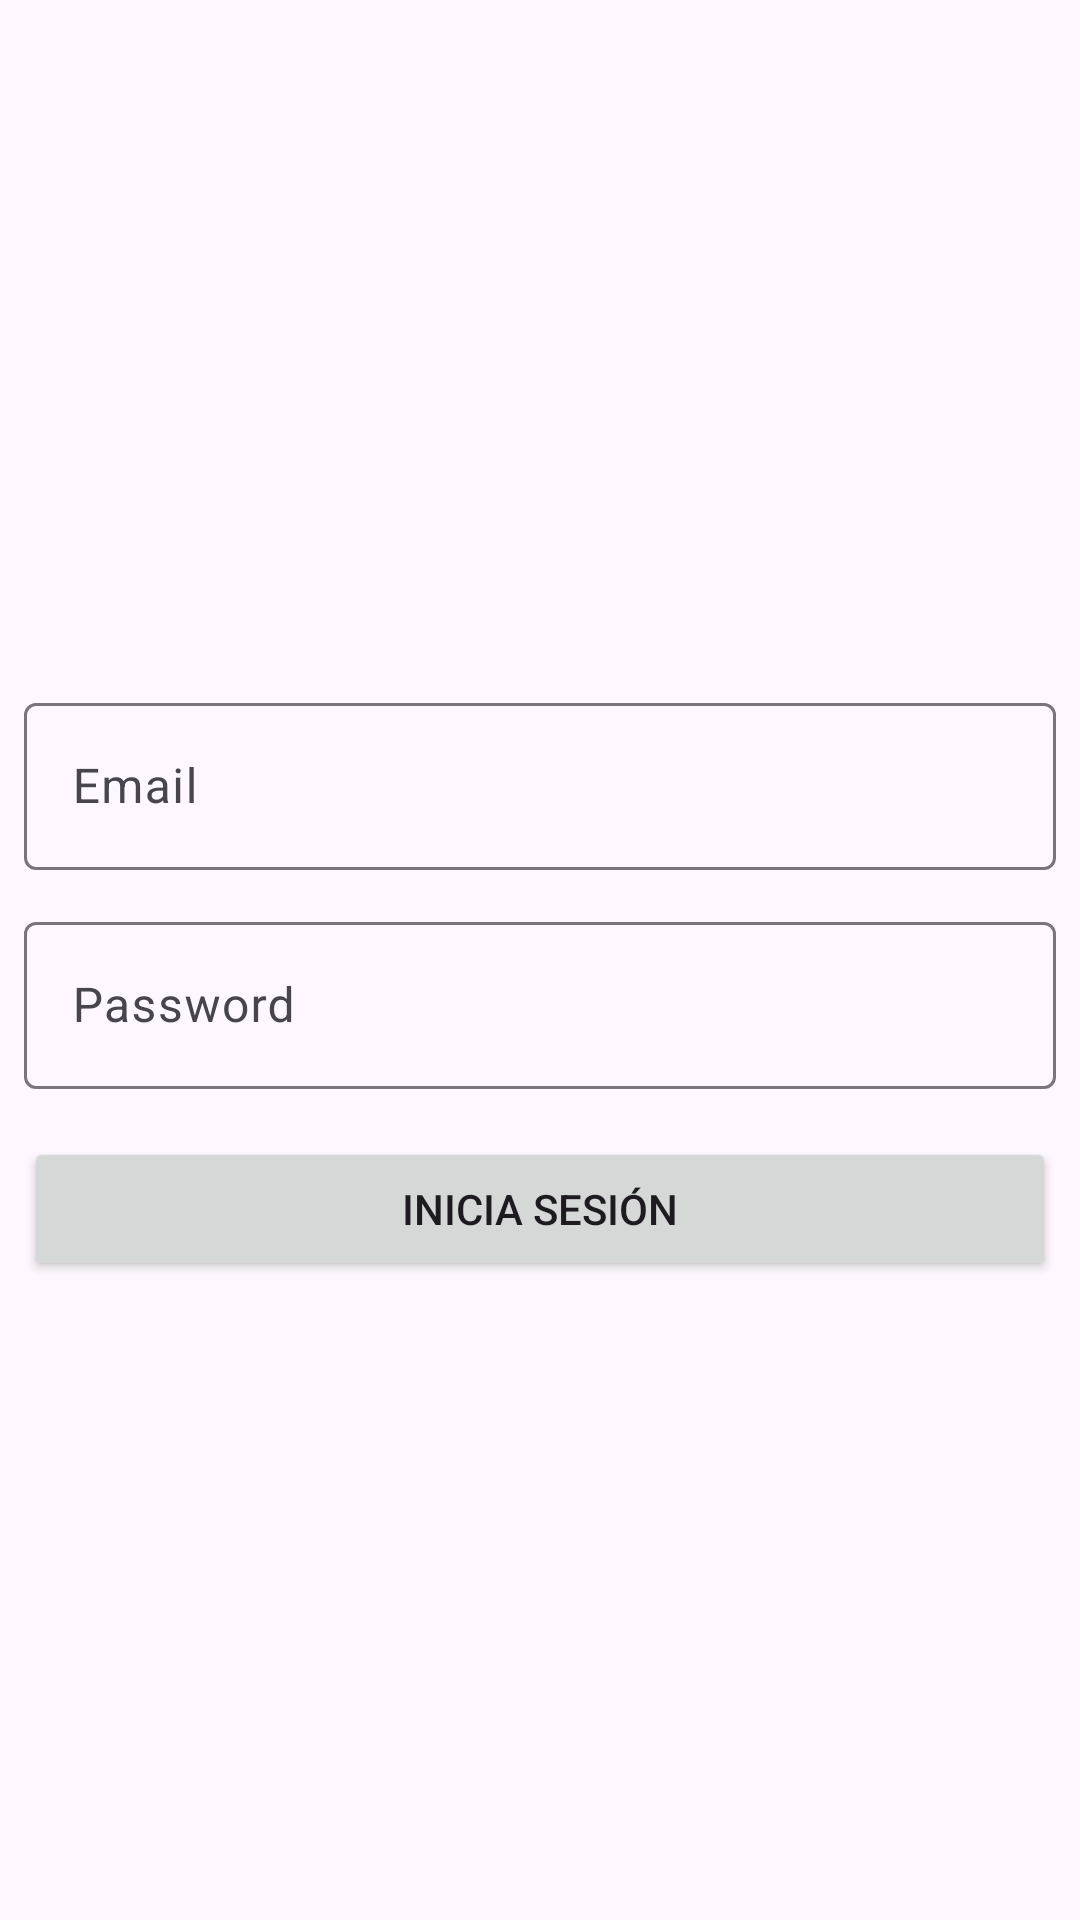

Reconstruct the res/layout file that produces this screen, plus the resources it refers to.
<!-- AndroidManifest.xml: application theme Theme.TemplateApp -->
<!-- res/layout/fragment_login_screen.xml -->
<?xml version="1.0" encoding="utf-8"?>
<androidx.constraintlayout.widget.ConstraintLayout xmlns:android="http://schemas.android.com/apk/res/android"
    xmlns:tools="http://schemas.android.com/tools"
    android:layout_width="match_parent"
    android:layout_height="match_parent"
    xmlns:app="http://schemas.android.com/apk/res-auto"
    tools:context=".LoginScreen">

    <LinearLayout
        android:layout_width="match_parent"
        android:layout_height="wrap_content"
        android:orientation="vertical"
        android:layout_margin="8dp"
        tools:ignore="MissingConstraints"
        app:layout_constraintTop_toTopOf="parent"
        app:layout_constraintBottom_toBottomOf="parent">
        <ImageView
            android:layout_width="match_parent"
            android:layout_height="wrap_content"
            android:layout_marginBottom="16dp"
            android:src="@drawable/ic_launcher_background">
        </ImageView>
        <com.google.android.material.textfield.TextInputLayout
            android:layout_width="match_parent"
            android:layout_height="wrap_content"
            android:hint="Email"
            android:layout_marginBottom="12dp">
            <com.google.android.material.textfield.TextInputEditText
                android:layout_width="match_parent"
                android:layout_height="wrap_content">
            </com.google.android.material.textfield.TextInputEditText>
        </com.google.android.material.textfield.TextInputLayout>

        <com.google.android.material.textfield.TextInputLayout
            android:layout_width="match_parent"
            android:layout_height="wrap_content"
            android:layout_marginBottom="16dp"
            android:hint="Password">
            <com.google.android.material.textfield.TextInputEditText
                android:layout_width="match_parent"
                android:layout_height="wrap_content">
            </com.google.android.material.textfield.TextInputEditText>
        </com.google.android.material.textfield.TextInputLayout>
        <Button
            android:id="@+id/init_login"
            android:layout_width="match_parent"
            android:layout_height="wrap_content"
            android:text="Inicia Sesión">
        </Button>

    </LinearLayout>


</androidx.constraintlayout.widget.ConstraintLayout>
<!-- resources referenced by this layout -->
<resources>
  <style name="Theme.TemplateApp" parent="Base.Theme.TemplateApp" />
  <style name="Base.Theme.TemplateApp" parent="Theme.Material3.DayNight.NoActionBar">
          
          
      </style>
</resources>
